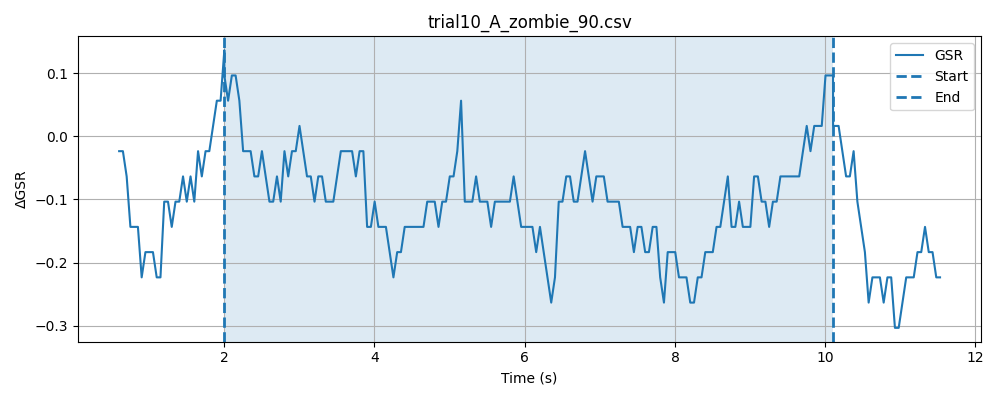

The file beside this chart, header and first rows:
timestamp, elapsed_sec, gsr_raw, phase
1778478440, 0.01407, 4093, baseline
1778478440, 0.06412, 4094, baseline
1778478440, 0.1143, 4094, baseline
1778478440, 0.1642, 4094, baseline
1778478440, 0.2143, 4094, baseline
1778478440, 0.2643, 4095, baseline
1778478440, 0.3144, 4093, baseline
1778478441, 0.3641, 4094, baseline
1778478441, 0.4141, 4094, baseline
1778478441, 0.4643, 4094, baseline
1778478441, 0.5142, 4094, baseline
1778478441, 0.5642, 4091, baseline
1778478441, 0.6143, 4093, baseline
1778478441, 0.6644, 4094, baseline
1778478441, 0.7144, 4093, baseline
1778478441, 0.7644, 4094, baseline
1778478441, 0.8145, 4093, baseline
1778478441, 0.8644, 4094, baseline
1778478441, 0.9143, 4093, baseline
1778478441, 0.9644, 4093, baseline
1778478441, 1.014, 4092, baseline
1778478441, 1.064, 4094, baseline
1778478441, 1.115, 4093, baseline
1778478441, 1.165, 4093, baseline
1778478441, 1.215, 4093, baseline
1778478441, 1.265, 4093, baseline
1778478441, 1.315, 4093, baseline
1778478442, 1.365, 4092, baseline
1778478442, 1.415, 4094, baseline
1778478442, 1.465, 4094, baseline
1778478442, 1.515, 4093, baseline
1778478442, 1.565, 4094, baseline
1778478442, 1.615, 4094, baseline
1778478442, 1.665, 4094, baseline
1778478442, 1.715, 4093, baseline
1778478442, 1.765, 4094, baseline
1778478442, 1.815, 4094, baseline
1778478442, 1.865, 4093, baseline
1778478442, 1.915, 4093, baseline
1778478442, 1.965, 4094, baseline
1778478442, 2.015, 4094, baseline
1778478442, 0.04875, 4094, stimulus
1778478442, 0.09861, 4093, stimulus
1778478442, 0.1486, 4094, stimulus
1778478442, 0.1988, 4092, stimulus
1778478442, 0.2488, 4094, stimulus
1778478442, 0.2987, 4093, stimulus
1778478443, 0.3488, 4094, stimulus
1778478443, 0.3987, 4093, stimulus
1778478443, 0.4489, 4094, stimulus
1778478443, 0.4991, 4094, stimulus
1778478443, 0.5491, 4093, stimulus
1778478443, 0.5991, 4094, stimulus
1778478443, 0.6491, 4093, stimulus
1778478443, 0.6992, 4093, stimulus
1778478443, 0.7492, 4094, stimulus
1778478443, 0.7991, 4094, stimulus
1778478443, 0.8492, 4093, stimulus
1778478443, 0.8992, 4092, stimulus
1778478443, 0.9492, 4093, stimulus
... 198 more rows
